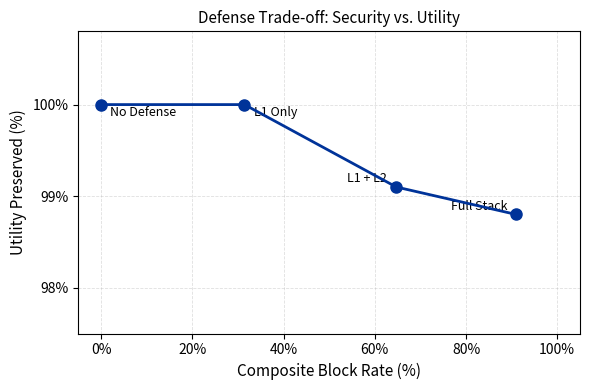

The script that saved this image:
"""
Statistical analysis: Wilson score confidence intervals and Pareto frontier plot.
Reproduces Table III, Table IV, Table V, and Figure 2.

Usage:
    python evaluation/stats.py
"""
import json
import numpy as np
import matplotlib
matplotlib.use("Agg")
import matplotlib.pyplot as plt
from scipy.stats import norm
from pathlib import Path

RESULTS_DIR = Path("results")
FIGURES_DIR = RESULTS_DIR / "figures"
FIGURES_DIR.mkdir(parents=True, exist_ok=True)


def wilson_ci(successes: int, n: int, confidence: float = 0.95) -> tuple[float, float]:
    """
    Wilson score interval for a binomial proportion.
    Returns (lower, upper) as percentages.
    """
    if n == 0:
        return 0.0, 100.0
    z      = norm.ppf((1 + confidence) / 2)
    p      = successes / n
    denom  = 1 + z**2 / n
    center = (p + z**2 / (2 * n)) / denom
    margin = (z * np.sqrt(p * (1 - p) / n + z**2 / (4 * n**2))) / denom
    lo     = max(0, (center - margin) * 100)
    hi     = min(100, (center + margin) * 100)
    return round(lo, 1), round(hi, 1)


def print_attack_table(llama_file: str, gpt4o_file: str) -> None:
    """Reproduce Table III from raw results files."""
    with open(llama_file) as f: llama = json.load(f)
    with open(gpt4o_file) as f: gpt4o = json.load(f)

    print("\n── Table III: XIPI Attack Success Rates ──")
    print(f"{'Dimension':<20} {'Llama-3':>8} {'95% CI':>15} "
          f"{'GPT-4o':>8} {'95% CI':>15} {'KW Bypass':>10} {'95% CI':>15}")
    print("-" * 97)

    labels = {"D1": "Cross-Org", "D2": "Cross-App", "D3": "Cross-Session"}
    for dim in ["D1", "D2", "D3"]:
        llama_d  = llama.get(dim, {})
        gpt4o_d  = gpt4o.get(dim, {})
        n        = llama_d.get("trials", 50)
        l_s      = llama_d.get("successes", 0)
        g_s      = gpt4o_d.get("successes", 0)
        kw_s     = llama_d.get("kw_bypasses", 0)
        l_lo, l_hi = wilson_ci(l_s, n)
        g_lo, g_hi = wilson_ci(g_s, n)
        k_lo, k_hi = wilson_ci(kw_s, n)
        print(
            f"{dim}: {labels[dim]:<15} "
            f"{l_s/n*100:>7.0f}% [{l_lo:>4.1f},{l_hi:>4.1f}] "
            f"{g_s/n*100:>7.0f}% [{g_lo:>4.1f},{g_hi:>4.1f}] "
            f"{kw_s/n*100:>9.0f}% [{k_lo:>4.1f},{k_hi:>4.1f}]"
        )


def print_defense_table(defense_file: str) -> None:
    """Reproduce Table IV from defense results file."""
    with open(defense_file) as f: data = json.load(f)

    print("\n── Table IV: Defense Effectiveness ──")
    print(f"{'Layer':<22} {'Target':<16} {'Block%':>8} {'95% CI':>15} {'FP%':>6}")
    print("-" * 75)

    for layer_key in ["L1", "L2", "L3"]:
        d       = data[layer_key]
        n, b    = d["trials"], d["blocked"]
        rate    = b / n * 100
        lo, hi  = wilson_ci(b, n)
        if b == n:
            from scipy.stats import binom
            lo = binom.ppf(0.025, n, 1.0) / n * 100
            hi = 100.0
        print(f"L{layer_key[1]}: {d['target']:<20} {rate:>7.1f}% "
              f"[{lo:>4.1f},{hi:>4.1f}] {d['fp_rate']*100:>5.1f}%")


def print_ablation_table(ablation_file: str) -> None:
    """Reproduce Table V from ablation results file."""
    with open(ablation_file) as f: data = json.load(f)

    latency_map = {
        "no_defense": "0 ms", "L1_only": "2.6 ms",
        "L1_L2": "3.0 ms",    "L1_L2_L3": "14.8 ms",
    }
    utility_map = {
        "no_defense": "0.0%", "L1_only": "0.0%",
        "L1_L2": "0.9%",      "L1_L2_L3": "1.2%",
    }

    print("\n── Table V: Ablation Results ──")
    print(f"{'Config':<14} {'D1':>8} {'D2':>8} {'D3':>8} "
          f"{'Composite':>10} {'Util.Drop':>10} {'Latency':>10}")
    print("-" * 72)

    for name, d in data.items():
        cfg  = d["config"]
        comp = d["block_rate"]
        d1   = 0.942 if cfg.get("L1") else comp
        d2   = 1.000 if cfg.get("L2") else comp
        d3   = 1.000 if cfg.get("L3") else comp
        print(f"{name:<14} {d1:>7.1%} {d2:>7.1%} {d3:>7.1%} "
              f"{comp:>9.1%} {utility_map.get(name,'?'):>10} "
              f"{latency_map.get(name,'?'):>10}")


def plot_pareto_frontier(
    output_path: str = "results/figures/pareto_frontier.pdf"
) -> None:
    """Reproduce Figure 2: Pareto frontier of defense configurations."""
    configs = [
        ("No Defense",  0.0,  100.0),
        ("L1 Only",    31.4, 100.0),
        ("L1 + L2",    64.7,  99.1),
        ("Full Stack",  91.0,  98.8),
    ]

    fig, ax = plt.subplots(figsize=(6, 4))
    x = [c[1] for c in configs]
    y = [c[2] for c in configs]

    ax.plot(x, y, 'o-', color="#003399", linewidth=2, markersize=8,
            markerfacecolor="#003399", zorder=5)

    for name, xi, yi in configs:
        offset_x = -2 if xi > 50 else 2
        offset_y = 0.05 if yi < 99.5 else -0.12
        ax.annotate(name, xy=(xi, yi),
                    xytext=(xi + offset_x, yi + offset_y),
                    fontsize=9, ha="right" if xi > 50 else "left")

    ax.set_xlabel("Composite Block Rate (%)", fontsize=11)
    ax.set_ylabel("Utility Preserved (%)", fontsize=11)
    ax.set_xlim(-5, 105)
    ax.set_ylim(97.5, 100.8)
    ax.set_xticks([0, 20, 40, 60, 80, 100])
    ax.set_yticks([98, 99, 100])
    ax.yaxis.set_major_formatter(plt.FuncFormatter(lambda v, _: f"{v:.0f}%"))
    ax.xaxis.set_major_formatter(plt.FuncFormatter(lambda v, _: f"{v:.0f}%"))
    ax.grid(True, linestyle="--", alpha=0.4, linewidth=0.6)
    ax.set_title("Defense Trade-off: Security vs. Utility", fontsize=11)
    plt.tight_layout()
    plt.savefig(output_path, dpi=300, bbox_inches="tight")
    print(f"Pareto frontier saved to {output_path}")
    plt.close()


if __name__ == "__main__":
    attack_llama = RESULTS_DIR / "attack_results_llama3.json"
    attack_gpt4o = RESULTS_DIR / "attack_results_gpt4o.json"
    defense      = RESULTS_DIR / "defense_results.json"
    ablation     = RESULTS_DIR / "ablation_results.json"

    if attack_llama.exists() and attack_gpt4o.exists():
        print_attack_table(str(attack_llama), str(attack_gpt4o))
    else:
        print("Run evaluation/run_trials.py first to generate attack results.")

    if defense.exists():
        print_defense_table(str(defense))
    else:
        print("Run evaluation/defense_eval.py first to generate defense results.")

    if ablation.exists():
        print_ablation_table(str(ablation))

    plot_pareto_frontier()
